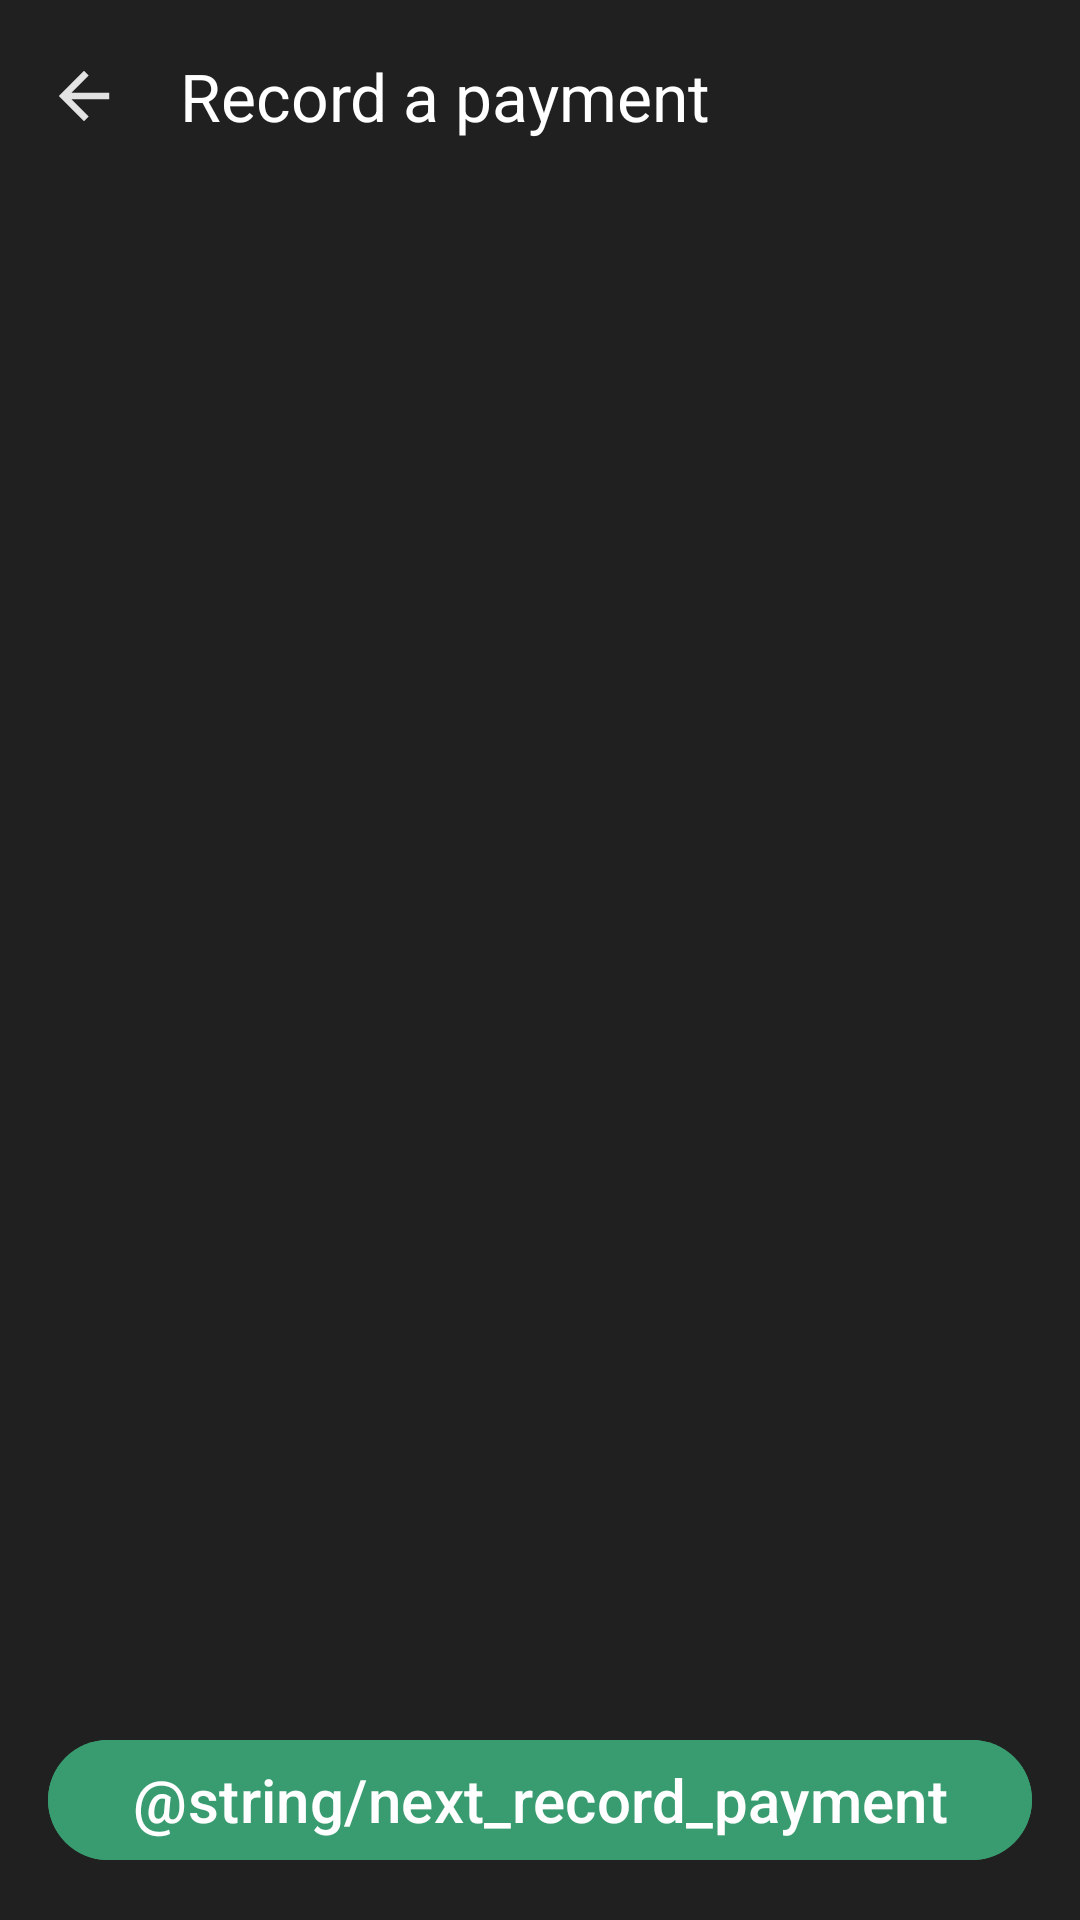

The Android layout XML behind this screen, and the referenced resources:
<!-- AndroidManifest.xml: application theme Theme.SplitWise -->
<!-- res/layout/fragment_record_payment.xml -->
<?xml version="1.0" encoding="utf-8"?>
<androidx.constraintlayout.widget.ConstraintLayout xmlns:android="http://schemas.android.com/apk/res/android"
    xmlns:app="http://schemas.android.com/apk/res-auto"
    xmlns:tools="http://schemas.android.com/tools"
    android:layout_width="match_parent"
    android:layout_height="match_parent"
    android:background="@color/gray"
    tools:context=".ui.fragments.groupFragment.RecordPaymentFragment">
    <com.google.android.material.appbar.MaterialToolbar
        android:id="@+id/recordPaymentToolbar"
        android:layout_width="0dp"
        android:layout_height="wrap_content"
        app:layout_constraintEnd_toEndOf="parent"
        app:layout_constraintStart_toStartOf="parent"
        app:layout_constraintTop_toTopOf="parent"
        app:navigationIcon="@drawable/ic_back"
        app:title="Record a payment"
        app:titleTextColor="@color/white" />
    <TextView
        android:id="@+id/paymentPaidName"
        android:layout_width="0dp"
        android:layout_height="wrap_content"
        android:layout_marginStart="16dp"
        android:layout_marginTop="40dp"
        android:layout_marginEnd="16dp"
        android:ellipsize="end"
        android:maxLines="2"
        android:text=""
        android:textAlignment="center"
        android:textColor="@color/white"
        android:textSize="22sp"
        app:layout_constraintEnd_toEndOf="parent"
        app:layout_constraintStart_toStartOf="parent"
        app:layout_constraintTop_toBottomOf="@id/recordPaymentToolbar" />
    <TextView
        android:id="@+id/paymentPaidNumber"
        android:layout_width="0dp"
        android:layout_height="wrap_content"
        android:layout_marginStart="16dp"
        android:layout_marginTop="5dp"
        android:layout_marginEnd="16dp"
        android:ellipsize="end"
        android:maxLines="1"
        android:text=""
        android:textAlignment="center"
        android:textColor="#D8D8D8"
        android:textSize="18sp"
        app:layout_constraintEnd_toEndOf="parent"
        app:layout_constraintStart_toStartOf="parent"
        app:layout_constraintTop_toBottomOf="@id/paymentPaidName" />
    <LinearLayout
        android:id="@+id/recordPaymentLL"
        android:layout_width="wrap_content"
        android:layout_height="wrap_content"
        android:layout_marginTop="24dp"
        android:gravity="center"
        android:orientation="horizontal"
        app:layout_constraintEnd_toEndOf="parent"
        app:layout_constraintStart_toStartOf="parent"
        app:layout_constraintTop_toBottomOf="@id/paymentPaidNumber">
        <com.google.android.material.textfield.TextInputLayout
            android:layout_width="wrap_content"
            android:layout_height="wrap_content"
            app:boxBackgroundMode="none">

            <com.google.android.material.textfield.TextInputEditText
                android:id="@+id/recordPayment"
                android:layout_width="wrap_content"
                android:layout_height="wrap_content"
                android:fontFamily="@font/poppins_medium"
                android:inputType="numberDecimal"
                android:maxLines="1"
                android:singleLine="true"
                android:text=""
                android:textColor="@color/white"
                android:textSize="40sp"
                tools:ignore="SpeakableTextPresentCheck" />
        </com.google.android.material.textfield.TextInputLayout>
        <ImageView
            android:id="@+id/recordPaymemtEditIcon"
            android:layout_width="40dp"
            android:layout_height="40dp"
            android:layout_marginStart="20dp"
            android:contentDescription="Edit payment amount"
            android:src="@drawable/ic_edit"
            tools:ignore="HardcodedText" />
    </LinearLayout>
    <com.google.android.material.button.MaterialButton
        android:id="@+id/nextButton"
        android:layout_width="0dp"
        android:layout_height="wrap_content"
        android:layout_margin="16dp"
        android:backgroundTint="@color/green"
        android:text="@string/next_record_payment"
        android:textColor="@color/white"
        android:textSize="20sp"
        app:layout_constraintBottom_toBottomOf="parent"
        app:layout_constraintEnd_toEndOf="parent"
        app:layout_constraintStart_toStartOf="parent"
        tools:ignore="VisualLintButtonSize" />
</androidx.constraintlayout.widget.ConstraintLayout>
<!-- resources referenced by this layout -->
<resources>
  <color name="gray">#202020</color>
  <color name="green">#399C70</color>
  <color name="white">#FFFFFFFF</color>
  <!-- drawable ic_back (drawable) -->
  <vector xmlns:android="http://schemas.android.com/apk/res/android"
      android:width="24dp"
      android:height="24dp"
      android:viewportWidth="960"
      android:viewportHeight="960">
    <path
        android:pathData="M312.81,524.07 L542.64,753.9 480,815.83 144.17,480 480,143.8l62.64,62.3 -229.83,229.83L816.2,435.93v88.14L312.81,524.07Z"
        android:fillColor="#e3e3e3"/>
  </vector>
  <style name="Theme.SplitWise" parent="Base.Theme.SplitWise">
      </style>
  <style name="Base.Theme.SplitWise" parent="Theme.Material3.DayNight.NoActionBar">
      </style>
</resources>
